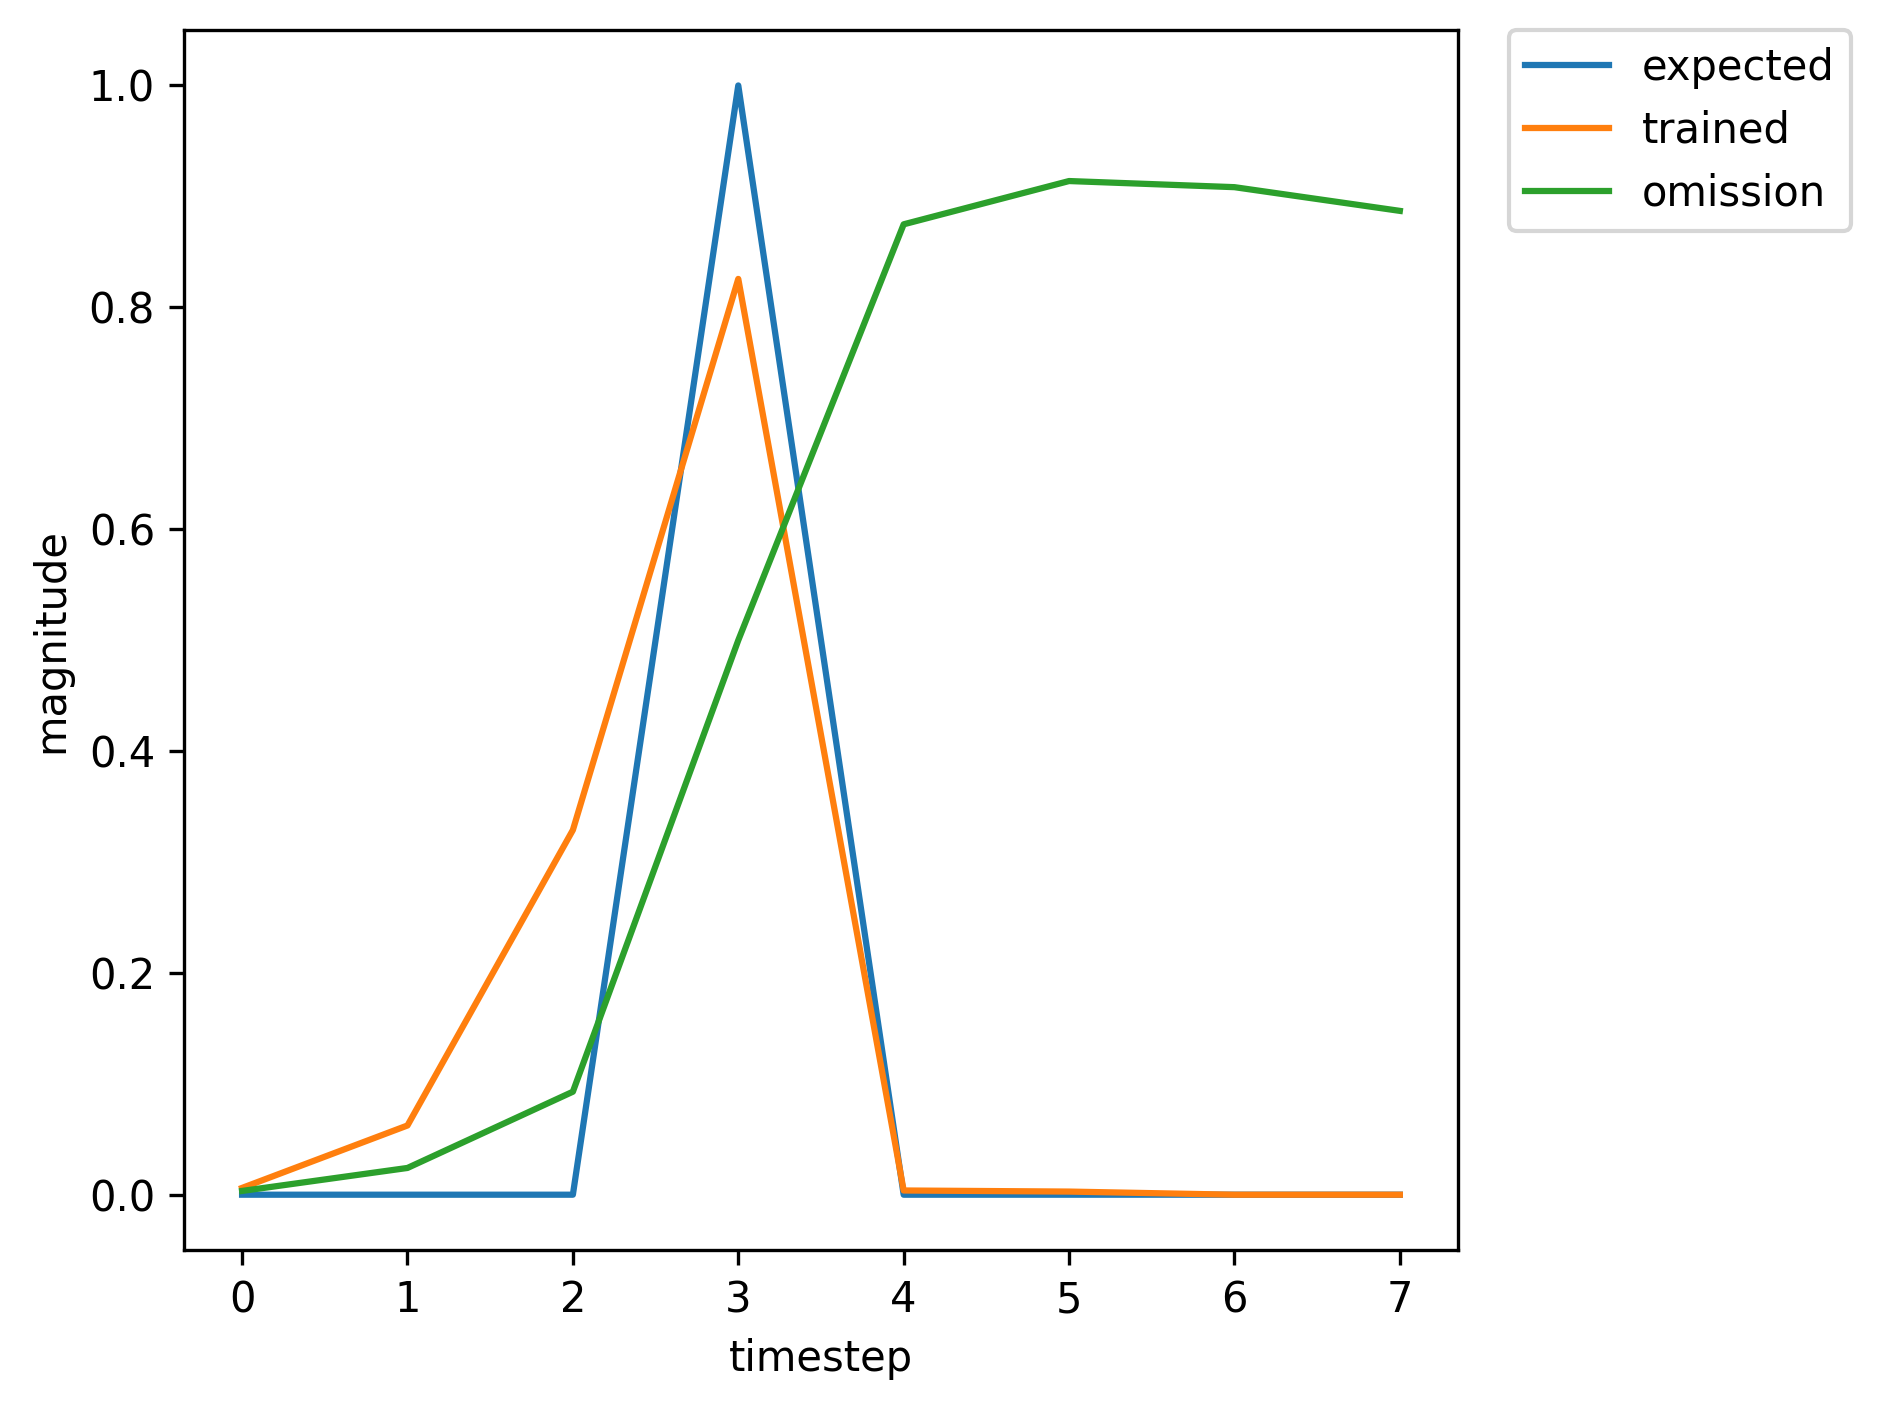

The data file committed next to this chart (first rows):
, input, expected_output, network_output
0, 1.0, 0, 0.9428
1, 0.0, 0, 0.8962
2, 0.0, 0, 0.9222
3, 2.0, 1, 0.9199
4, 0.0, 0, 0.003874
5, 0.0, 0, 0.001601
6, 0.0, 0, 0.001621
7, 1.0, 0, 0.001714
8, 0.0, 0, 0.004304
9, 0.0, 0, 0.01024
10, 2.0, 1, 0.04206
11, 0.0, 0, 0.0009264
12, 0.0, 0, 0.00216
13, 1.0, 0, 0.00386
14, 0.0, 0, 0.05817
15, 0.0, 0, 0.3273
16, 2.0, 1, 0.8303
17, 0.0, 0, 0.004146
18, 0.0, 0, 0.003003
19, 0.0, 0, 0.00365
20, 0.0, 0, 0.004321
21, 1.0, 0, 0.004616
22, 0.0, 0, 0.03048
23, 0.0, 0, 0.1232
24, 2.0, 1, 0.5889
25, 0.0, 0, 0.001723
26, 0.0, 0, 0.00257
27, 0.0, 0, 0.003755
28, 0.0, 0, 0.00485
29, 1.0, 0, 0.005547
30, 0.0, 0, 0.04884
31, 0.0, 0, 0.2424
32, 2.0, 1, 0.7738
33, 0.0, 0, 0.00289
34, 0.0, 0, 0.002732
35, 0.0, 0, 0.00352
36, 0.0, 0, 0.004206
37, 1.0, 0, 0.00451
38, 0.0, 0, 0.02926
39, 0.0, 0, 0.1162
40, 2.0, 1, 0.569
41, 0.0, 0, 0.001666
42, 0.0, 0, 0.002561
43, 0.0, 0, 0.003782
44, 1.0, 0, 0.004925
45, 0.0, 0, 0.04904
46, 0.0, 0, 0.2523
47, 2.0, 1, 0.7847
48, 0.0, 0, 0.003094
49, 0.0, 0, 0.002802
50, 0.0, 0, 0.003596
51, 0.0, 0, 0.004316
52, 1.0, 0, 0.00465
53, 0.0, 0, 0.03131
54, 0.0, 0, 0.1285
55, 2.0, 1, 0.6034
56, 0.0, 0, 0.001771
57, 0.0, 0, 0.00258
58, 0.0, 0, 0.003744
59, 0.0, 0, 0.004812
... 307 more rows
